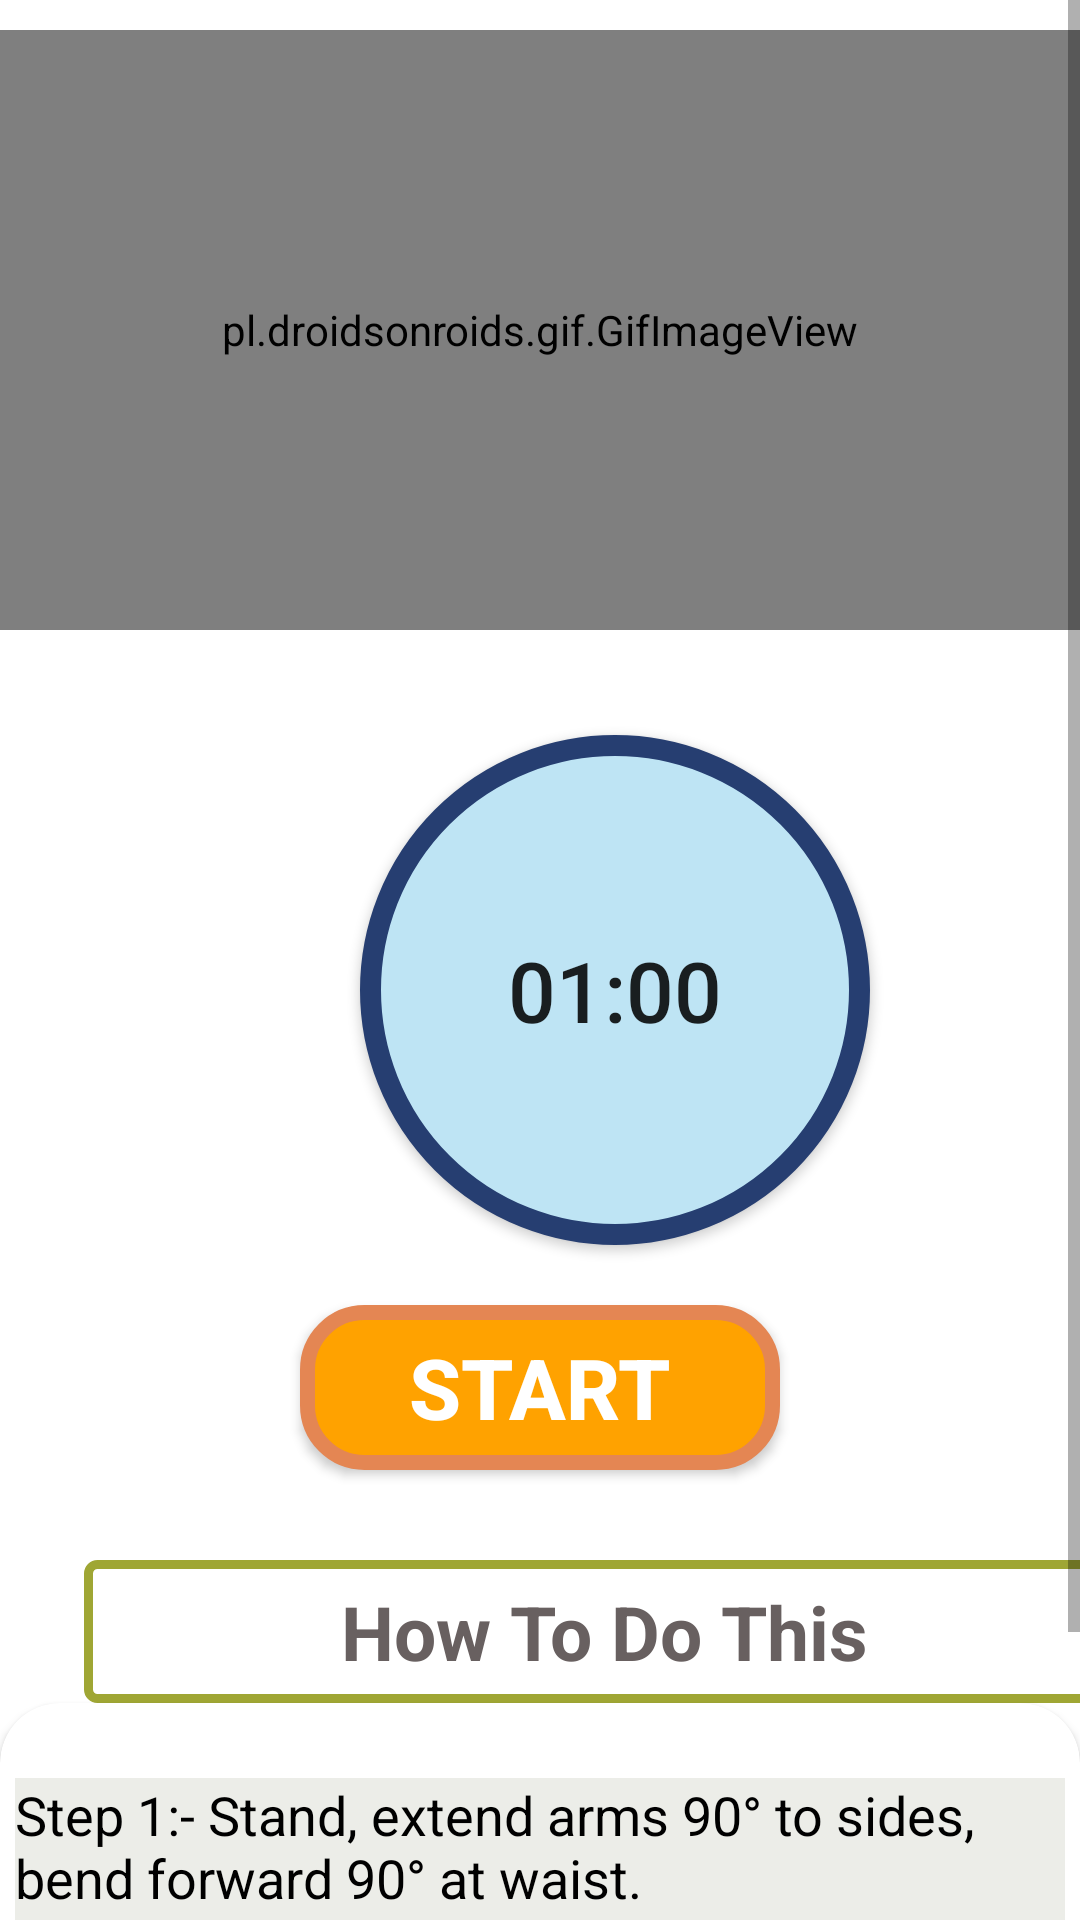

Android layout source for this screen:
<!-- AndroidManifest.xml: application theme AppTheme -->
<!-- res/layout/activity_bow29.xml -->
<?xml version="1.0" encoding="utf-8"?>
<RelativeLayout xmlns:android="http://schemas.android.com/apk/res/android"
    android:layout_width="match_parent"
    xmlns:app="http://schemas.android.com/apk/res-auto"
    android:background="#FFF"
    android:layout_height="match_parent">

    <ScrollView
        android:layout_width="match_parent"
        android:layout_height="match_parent"
        >

        <LinearLayout
            android:layout_width="match_parent"
            android:layout_height="match_parent"
            android:orientation="vertical"
            >

            <pl.droidsonroids.gif.GifImageView
                android:layout_marginTop="10dp"
                android:layout_width="fill_parent"
                android:layout_height="200dp"
                android:src="@drawable/exersice_15"/>

            <Button
                android:id="@+id/time"
                android:layout_width="170dp"
                android:layout_height="170dp"
                android:layout_marginLeft="120dp"
                android:layout_marginTop="35dp"
                android:background="@drawable/button_bg_round"
                android:padding="15dp"
                android:text="01:00"
                android:textSize="28sp" />

            <Button
                android:id="@+id/startbutton"
                android:layout_width="wrap_content"
                android:layout_height="wrap_content"
                android:layout_gravity="center"
                android:layout_marginLeft="0dp"
                android:layout_marginTop="20dp"
                android:background="@drawable/button_bg"
                android:gravity="center"
                android:text="START"
                android:textColor="@android:color/white"
                android:textSize="28sp"
                android:textStyle="bold"></Button>

            <TextView
                android:layout_width="347dp"
                android:layout_height="wrap_content"
                android:layout_marginStart="28dp"
                android:layout_marginLeft="130dp"
                android:layout_marginTop="30dp"
                android:background="@drawable/button_ji"
                android:padding="7dp"
                android:text="How To Do This"
                android:textAlignment="center"
                android:textColor="#686060"
                android:textSize="25sp"
                android:textStyle="bold" />
            <androidx.cardview.widget.CardView
                android:layout_width="match_parent"
                android:layout_height="match_parent"
                app:cardCornerRadius="20dp"
                android:background="#ECEDE8"
                android:layout_marginBottom="10dp"
                >
                <LinearLayout
                    android:layout_width="wrap_content"
                    android:layout_height="wrap_content"
                    android:layout_marginStart="5dp"
                    android:layout_marginEnd="5dp"
                    android:layout_marginLeft="5dp"
                    android:background="#ECEDE8"
                    android:layout_marginTop="25dp"
                    android:orientation="horizontal"
                    >

                    <TextView
                        android:layout_width="match_parent"
                        android:layout_height="wrap_content"
                        android:background="#ECEDE8"
                        android:text="@string/pose15"
                        android:textColor="@android:color/black"
                        android:textSize="18sp"
                        />






                </LinearLayout>
            </androidx.cardview.widget.CardView>

        </LinearLayout>




    </ScrollView>
</RelativeLayout>
<!-- resources referenced by this layout -->
<resources>
  <!-- drawable button_bg (drawable) -->
  <?xml version="1.0" encoding="utf-8"?>
  <selector xmlns:android="http://schemas.android.com/apk/res/android">
  
  
      <item>
          <shape android:shape="rectangle"
              >
              <stroke android:color="#E48653" android:width="5dp"
                  ></stroke>
              <solid android:color="#FFA200"></solid>
              <corners android:radius="19dp"></corners>
                  <size android:width="160dp" android:height="55dp"></size>
  
          </shape>
      </item>
  </selector>
  <!-- drawable button_bg_round (drawable) -->
  <selector xmlns:android="http://schemas.android.com/apk/res/android">
  
  
      <item>
          <shape android:shape="oval">
  
  
              <stroke android:color="#263E71" android:width="7dp"
                  />
              <solid android:color="#BEE4F4">
  
              </solid>
              <size android:width="150dp" android:height="150dp"></size>
  
          </shape>
      </item>
  </selector>
  <!-- drawable button_ji (drawable) -->
  <?xml version="1.0" encoding="utf-8"?>
  <selector xmlns:android="http://schemas.android.com/apk/res/android">
  <item>
  
  
      <shape android:shape="rectangle">
  
  
          <stroke android:color="#9FA634" android:width="3dp"></stroke>
          <corners android:radius="3dp"></corners>
          <size android:width="85dp" android:height="35dp"></size>
      </shape>
  </item>
  </selector>
  <string name="pose15">   Step 1:- Stand, extend arms 90° to sides, bend forward 90° at waist.\n\n
                               Step 2:- Looking at the floor, rotate torso to touch hand to foot, rotate for other hand. \n\n
                               Step 3:- Head will follow chest action. </string>
  <style name="AppTheme" parent="Theme.AppCompat.Light.NoActionBar">
          
          <item name="colorPrimary">@color/colorPrimary</item>
          <item name="colorPrimaryDark">@color/colorPrimaryDark</item>
          <item name="colorAccent">@color/colorAccent</item>
      </style>
  <color name="colorPrimary">#f3c623</color>
  <color name="colorPrimaryDark">#f3c623</color>
  <color name="colorAccent">#03DAC5</color>
</resources>
